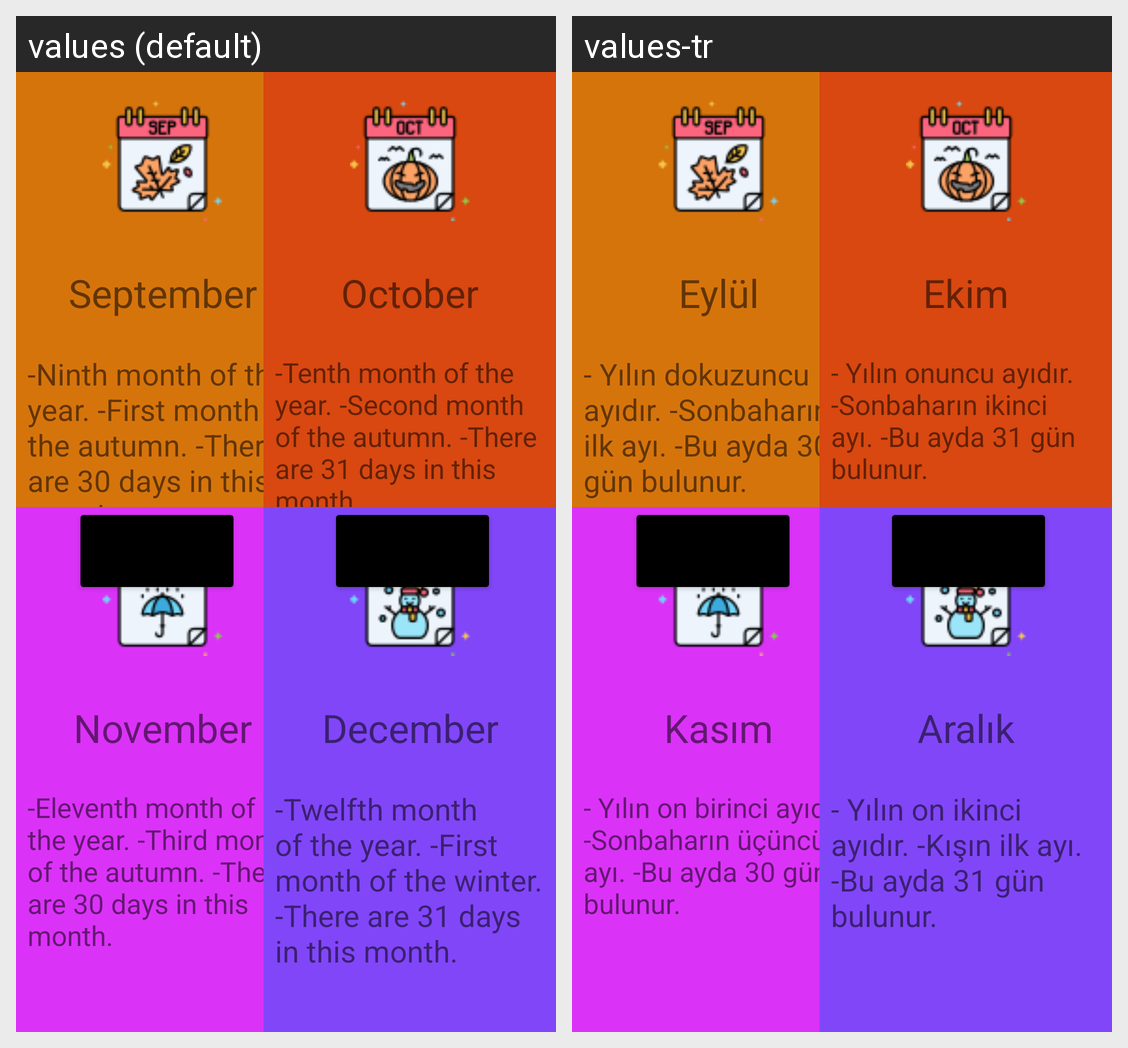

Locale-by-locale string values for the Android screen shown in this grid:
Android screen res/layout/monthlearn2.xml rendered under 2 locales, left to right: values (default), values-tr. Device: Nexus 5 (rendered at 1080×1920; each locale shown at half size, 540×960, under a caption strip naming it); theme Theme.PROJE.
Strings drawn on this screen, with the default value and each locale's value (text and hints the layout hard-codes, and strings that could not be matched under every locale, appear in the picture but are not listed):

SeptemberText
  values: September
  values-tr: Eylül

septemberinfo
  values: -Ninth month of the year. -First month of the autumn. -There are 30 days in this month.
  values-tr: - Yılın dokuzuncu ayıdır. -Sonbaharın ilk ayı. -Bu ayda 30 gün bulunur.

OctoberText
  values: October
  values-tr: Ekim

octoberinfo
  values: -Tenth month of the year. -Second month of the autumn. -There are 31 days in this month.
  values-tr: - Yılın onuncu ayıdır. -Sonbaharın ikinci ayı. -Bu ayda 31 gün bulunur.

NovemberText
  values: November
  values-tr: Kasım

novemberinfo
  values: -Eleventh month of the year. -Third month of the autumn. -There are 30 days in this month.
  values-tr: - Yılın on birinci ayıdır. -Sonbaharın üçüncü ayı. -Bu ayda 30 gün bulunur.

DecemberText
  values: December
  values-tr: Aralık

decemberinfo
  values: -Twelfth month of the year. -First month of the winter. -There are 31 days in this month.
  values-tr: - Yılın on ikinci ayıdır. -Kışın ilk ayı. -Bu ayda 31 gün bulunur.
